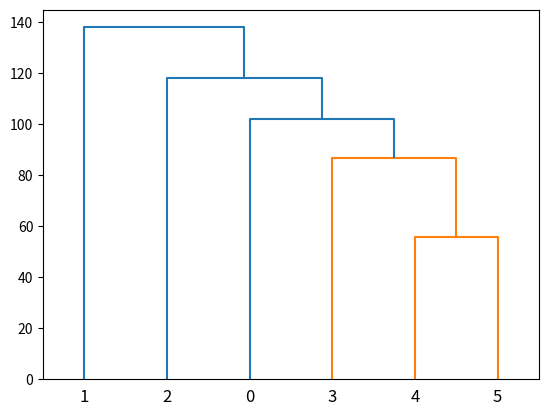

This chart was generated by the following Python code:
#!/usr/bin/python3
from matplotlib import pyplot as plt
from scipy.cluster.hierarchy import dendrogram, linkage
import numpy as np
import random
from scipy.spatial.distance import pdist
random.seed(1)


def distance(x1, y1, x2, y2):
    # no need to take square root
    # print (x1 - x2, y1 - y2)
    return (x1 - x2) * (x1 - x2) + (y1 - y2) * (y1 - y2)

if __name__ == "__main__":
    random.seed(1)
    numdp = 6
    x = []
    for i in range(numdp):
        x.append([random.randint(-100, 100),
                  random.randint(-100, 100)])
    print (x)
    Z = linkage(x, 'centroid')
    dendrogram(Z)
    plt.show()

    pairdist = []
    for i1 in range(numdp):
        row = [0] * numdp
        pairdist.append(row)
    for i1 in range(numdp):
        for i2 in range(numdp):
            d = distance(x[i1][0], x[i1][1], x[i2][0], x[i2][1])
            pairdist[i1][i2] = d
        print ('pairdist', pairdist[i1])
